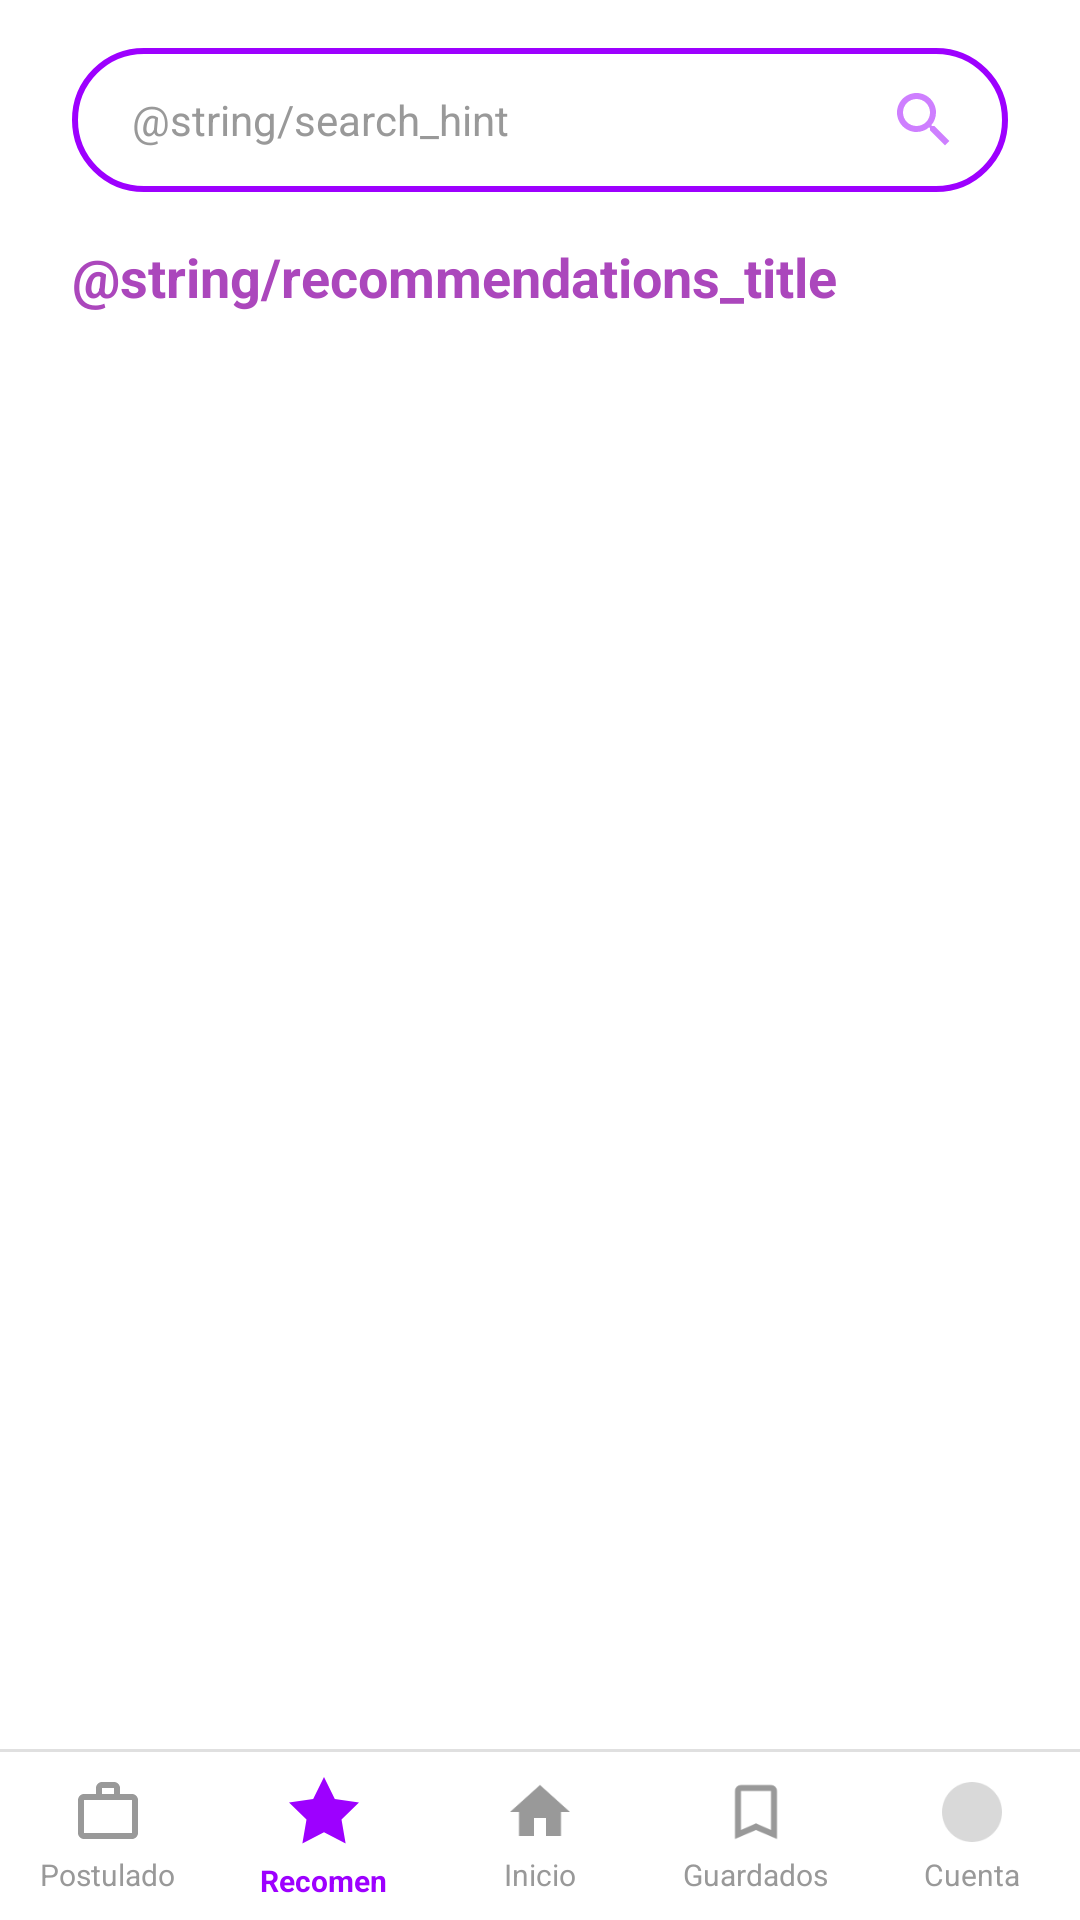

Write the Android layout XML for this screen, with the resource values it uses.
<!-- AndroidManifest.xml: application theme Theme.ComuFavor -->
<!-- res/layout/activity_recommendations.xml -->
<?xml version="1.0" encoding="utf-8"?>
<androidx.constraintlayout.widget.ConstraintLayout xmlns:android="http://schemas.android.com/apk/res/android"
    xmlns:app="http://schemas.android.com/apk/res-auto"
    xmlns:tools="http://schemas.android.com/tools"
    android:id="@+id/recommendationsMain"
    android:layout_width="match_parent"
    android:layout_height="match_parent"
    android:background="@color/white"
    tools:context=".RecommendationsActivity">

    
    <androidx.constraintlayout.widget.ConstraintLayout
        android:id="@+id/searchContainer"
        android:layout_width="0dp"
        android:layout_height="48dp"
        android:layout_marginStart="24dp"
        android:layout_marginEnd="24dp"
        android:layout_marginTop="16dp"
        android:background="@drawable/bg_search_bar_purple"
        app:layout_constraintEnd_toEndOf="parent"
        app:layout_constraintStart_toStartOf="parent"
        app:layout_constraintTop_toTopOf="parent">

        <EditText
            android:id="@+id/etSearch"
            android:layout_width="0dp"
            android:layout_height="match_parent"
            android:layout_marginStart="20dp"
            android:background="@android:color/transparent"
            android:hint="@string/search_hint"
            android:textColorHint="#999999"
            android:textColor="#333333"
            android:textSize="14sp"
            android:maxLines="1"
            android:singleLine="true"
            app:layout_constraintBottom_toBottomOf="parent"
            app:layout_constraintEnd_toStartOf="@+id/ivSearch"
            app:layout_constraintStart_toStartOf="parent"
            app:layout_constraintTop_toTopOf="parent" />

        <ImageView
            android:id="@+id/ivSearch"
            android:layout_width="24dp"
            android:layout_height="24dp"
            android:layout_marginEnd="16dp"
            android:contentDescription="Search"
            android:src="@drawable/ic_search"
            app:tint="@color/purple_login"
            app:layout_constraintBottom_toBottomOf="parent"
            app:layout_constraintEnd_toEndOf="parent"
            app:layout_constraintTop_toTopOf="parent" />

    </androidx.constraintlayout.widget.ConstraintLayout>

    
    <TextView
        android:id="@+id/tvRecommendationsTitle"
        android:layout_width="wrap_content"
        android:layout_height="wrap_content"
        android:text="@string/recommendations_title"
        android:textColor="@color/tab_recomendados"
        android:textSize="18sp"
        android:textStyle="bold"
        android:layout_marginTop="16dp"
        android:layout_marginStart="24dp"
        app:layout_constraintStart_toStartOf="parent"
        app:layout_constraintTop_toBottomOf="@id/searchContainer" />

    
    <ScrollView
        android:id="@+id/scrollContent"
        android:layout_width="0dp"
        android:layout_height="0dp"
        android:layout_marginTop="12dp"
        android:scrollbars="none"
        android:fillViewport="true"
        app:layout_constraintBottom_toTopOf="@id/bottomNavDivider"
        app:layout_constraintEnd_toEndOf="parent"
        app:layout_constraintStart_toStartOf="parent"
        app:layout_constraintTop_toBottomOf="@id/tvRecommendationsTitle">

        <LinearLayout
            android:layout_width="match_parent"
            android:layout_height="wrap_content"
            android:orientation="vertical"
            android:paddingStart="16dp"
            android:paddingEnd="16dp"
            android:paddingBottom="16dp">

            
            <androidx.recyclerview.widget.RecyclerView
                android:id="@+id/rvRecommendedJobs"
                android:layout_width="match_parent"
                android:layout_height="wrap_content"
                android:nestedScrollingEnabled="false"
                android:clipToPadding="false" />

        </LinearLayout>
    </ScrollView>

    
    <View
        android:id="@+id/bottomNavDivider"
        android:layout_width="match_parent"
        android:layout_height="1dp"
        android:background="#E0E0E0"
        app:layout_constraintBottom_toTopOf="@id/bottomNavMain"
        app:layout_constraintEnd_toEndOf="parent"
        app:layout_constraintStart_toStartOf="parent" />

    
    <LinearLayout
        android:id="@+id/bottomNavMain"
        android:layout_width="match_parent"
        android:layout_height="56dp"
        android:background="@color/white"
        android:orientation="horizontal"
        android:gravity="center_vertical"
        android:paddingTop="4dp"
        android:paddingBottom="4dp"
        app:layout_constraintBottom_toBottomOf="parent"
        app:layout_constraintEnd_toEndOf="parent"
        app:layout_constraintStart_toStartOf="parent">

        
        <LinearLayout
            android:id="@+id/navPostulado"
            android:layout_width="0dp"
            android:layout_height="wrap_content"
            android:layout_weight="1"
            android:orientation="vertical"
            android:gravity="center">

            <ImageView
                android:layout_width="24dp"
                android:layout_height="24dp"
                android:src="@drawable/ic_briefcase"
                app:tint="#999999"
                android:contentDescription="Postulado" />

            <TextView
                android:layout_width="wrap_content"
                android:layout_height="wrap_content"
                android:text="Postulado"
                android:textColor="#999999"
                android:textSize="10sp"
                android:layout_marginTop="2dp" />
        </LinearLayout>

        
        <LinearLayout
            android:id="@+id/navRecomen"
            android:layout_width="0dp"
            android:layout_height="wrap_content"
            android:layout_weight="1"
            android:orientation="vertical"
            android:gravity="center">

            <ImageView
                android:layout_width="28dp"
                android:layout_height="28dp"
                android:src="@drawable/ic_star_filled"
                app:tint="@color/purple_login"
                android:contentDescription="Recomen" />

            <TextView
                android:layout_width="wrap_content"
                android:layout_height="wrap_content"
                android:text="Recomen"
                android:textColor="@color/purple_login"
                android:textSize="10sp"
                android:textStyle="bold"
                android:layout_marginTop="2dp" />
        </LinearLayout>

        
        <LinearLayout
            android:id="@+id/navInicio"
            android:layout_width="0dp"
            android:layout_height="wrap_content"
            android:layout_weight="1"
            android:orientation="vertical"
            android:gravity="center">

            <ImageView
                android:layout_width="24dp"
                android:layout_height="24dp"
                android:src="@drawable/ic_home_filled"
                app:tint="#999999"
                android:contentDescription="Inicio" />

            <TextView
                android:layout_width="wrap_content"
                android:layout_height="wrap_content"
                android:text="Inicio"
                android:textColor="#999999"
                android:textSize="10sp"
                android:layout_marginTop="2dp" />
        </LinearLayout>

        
        <LinearLayout
            android:id="@+id/navGuardados"
            android:layout_width="0dp"
            android:layout_height="wrap_content"
            android:layout_weight="1"
            android:orientation="vertical"
            android:gravity="center">

            <ImageView
                android:layout_width="24dp"
                android:layout_height="24dp"
                android:src="@drawable/ic_bookmark_outline"
                app:tint="#999999"
                android:contentDescription="Guardados" />

            <TextView
                android:layout_width="wrap_content"
                android:layout_height="wrap_content"
                android:text="Guardados"
                android:textColor="#999999"
                android:textSize="10sp"
                android:layout_marginTop="2dp" />
        </LinearLayout>

        
        <LinearLayout
            android:id="@+id/navCuenta"
            android:layout_width="0dp"
            android:layout_height="wrap_content"
            android:layout_weight="1"
            android:orientation="vertical"
            android:gravity="center">

            <ImageView
                android:layout_width="24dp"
                android:layout_height="24dp"
                android:src="@drawable/ic_nav_account"
                android:contentDescription="Cuenta" />

            <TextView
                android:layout_width="wrap_content"
                android:layout_height="wrap_content"
                android:text="Cuenta"
                android:textColor="#999999"
                android:textSize="10sp"
                android:layout_marginTop="2dp" />
        </LinearLayout>

    </LinearLayout>

</androidx.constraintlayout.widget.ConstraintLayout>
<!-- resources referenced by this layout -->
<resources>
  <color name="purple_login">#9D00FF</color>
  <color name="tab_recomendados">#AB47BC</color>
  <color name="white">#FFFFFFFF</color>
  <!-- drawable bg_search_bar_purple (drawable) -->
  <?xml version="1.0" encoding="utf-8"?>
  <shape xmlns:android="http://schemas.android.com/apk/res/android"
      android:shape="rectangle">
      <stroke
          android:width="2dp"
          android:color="@color/purple_login" />
      <corners android:radius="30dp" />
      <solid android:color="@android:color/transparent" />
  </shape>
  <!-- drawable ic_bookmark_outline (drawable) -->
  <vector xmlns:android="http://schemas.android.com/apk/res/android"
      android:width="24dp"
      android:height="24dp"
      android:viewportWidth="24"
      android:viewportHeight="24">
    <path
        android:pathData="M17,3H7A2,2 0 0,0 5,5V21L12,18L19,21V5A2,2 0 0,0 17,3ZM17,18L12,15.82L7,18V5H17V18Z"
        android:fillColor="@color/white"/>
  </vector>
  <!-- drawable ic_briefcase (drawable) -->
  <vector xmlns:android="http://schemas.android.com/apk/res/android"
      android:width="24dp"
      android:height="24dp"
      android:viewportWidth="24"
      android:viewportHeight="24">
    <path
        android:pathData="M20,6h-4V4c0,-1.11 -0.89,-2 -2,-2h-4c-1.11,0 -2,0.89 -2,2v2H4c-1.11,0 -1.99,0.89 -1.99,2L2,19c0,1.11 0.89,2 2,2h16c1.11,0 2,-0.89 2,-2V8C22,6.89 21.11,6 20,6zM10,4h4v2h-4V4zM20,19H4V8h16V19z"
        android:fillColor="#FFFFFF"/>
  </vector>
  <!-- drawable ic_home_filled (drawable) -->
  <vector xmlns:android="http://schemas.android.com/apk/res/android"
      android:width="24dp"
      android:height="24dp"
      android:viewportWidth="24"
      android:viewportHeight="24">
    <path
        android:pathData="M10,20v-6h4v6h5v-8h3L12,3 2,12h3v8z"
        android:fillColor="@color/green_accent"/>
  </vector>
  <!-- drawable ic_nav_account (drawable) -->
  <vector xmlns:android="http://schemas.android.com/apk/res/android"
      android:width="24dp"
      android:height="24dp"
      android:viewportWidth="24"
      android:viewportHeight="24">
      <path
          android:pathData="M 12 2 C 6.47 2 2 6.47 2 12 C 2 17.53 6.47 22 12 22 C 17.53 22 22 17.53 22 12 C 22 6.47 17.53 2 12 2 Z"
          android:fillColor="#D9D9D9"/>
  </vector>
  <!-- drawable ic_search (drawable) -->
  <vector xmlns:android="http://schemas.android.com/apk/res/android"
      android:width="24dp"
      android:height="24dp"
      android:viewportWidth="24"
      android:viewportHeight="24">
    <path
        android:pathData="M15.5,14h-0.79l-0.28,-0.27C15.41,12.59 16,11.11 16,9.5 16,5.91 13.09,3 9.5,3S3,5.91 3,9.5 5.91,16 9.5,16c1.61,0 3.09,-0.59 4.23,-1.57l0.27,0.28v0.79l5,4.99L20.49,19l-4.99,-5zM9.5,14C7.01,14 5,11.99 5,9.5S7.01,5 9.5,5 14,7.01 14,9.5 11.99,14 9.5,14z"
        android:fillColor="#80FFFFFF"/>
  </vector>
  <!-- drawable ic_star_filled (drawable) -->
  <vector xmlns:android="http://schemas.android.com/apk/res/android"
      android:width="24dp"
      android:height="24dp"
      android:viewportWidth="24"
      android:viewportHeight="24">
    <path
        android:pathData="M12,2L15.09,8.26L22,9.27L17,14.14L18.18,21.02L12,17.77L5.82,21.02L7,14.14L2,9.27L8.91,8.26L12,2z"
        android:fillColor="#FFC107"/>
  </vector>
  <style name="Theme.ComuFavor" parent="Base.Theme.ComuFavor" />
  <color name="green_accent">#FF4CAF50</color>
  <style name="Base.Theme.ComuFavor" parent="Theme.Material3.DayNight.NoActionBar">
          
          
      </style>
</resources>
